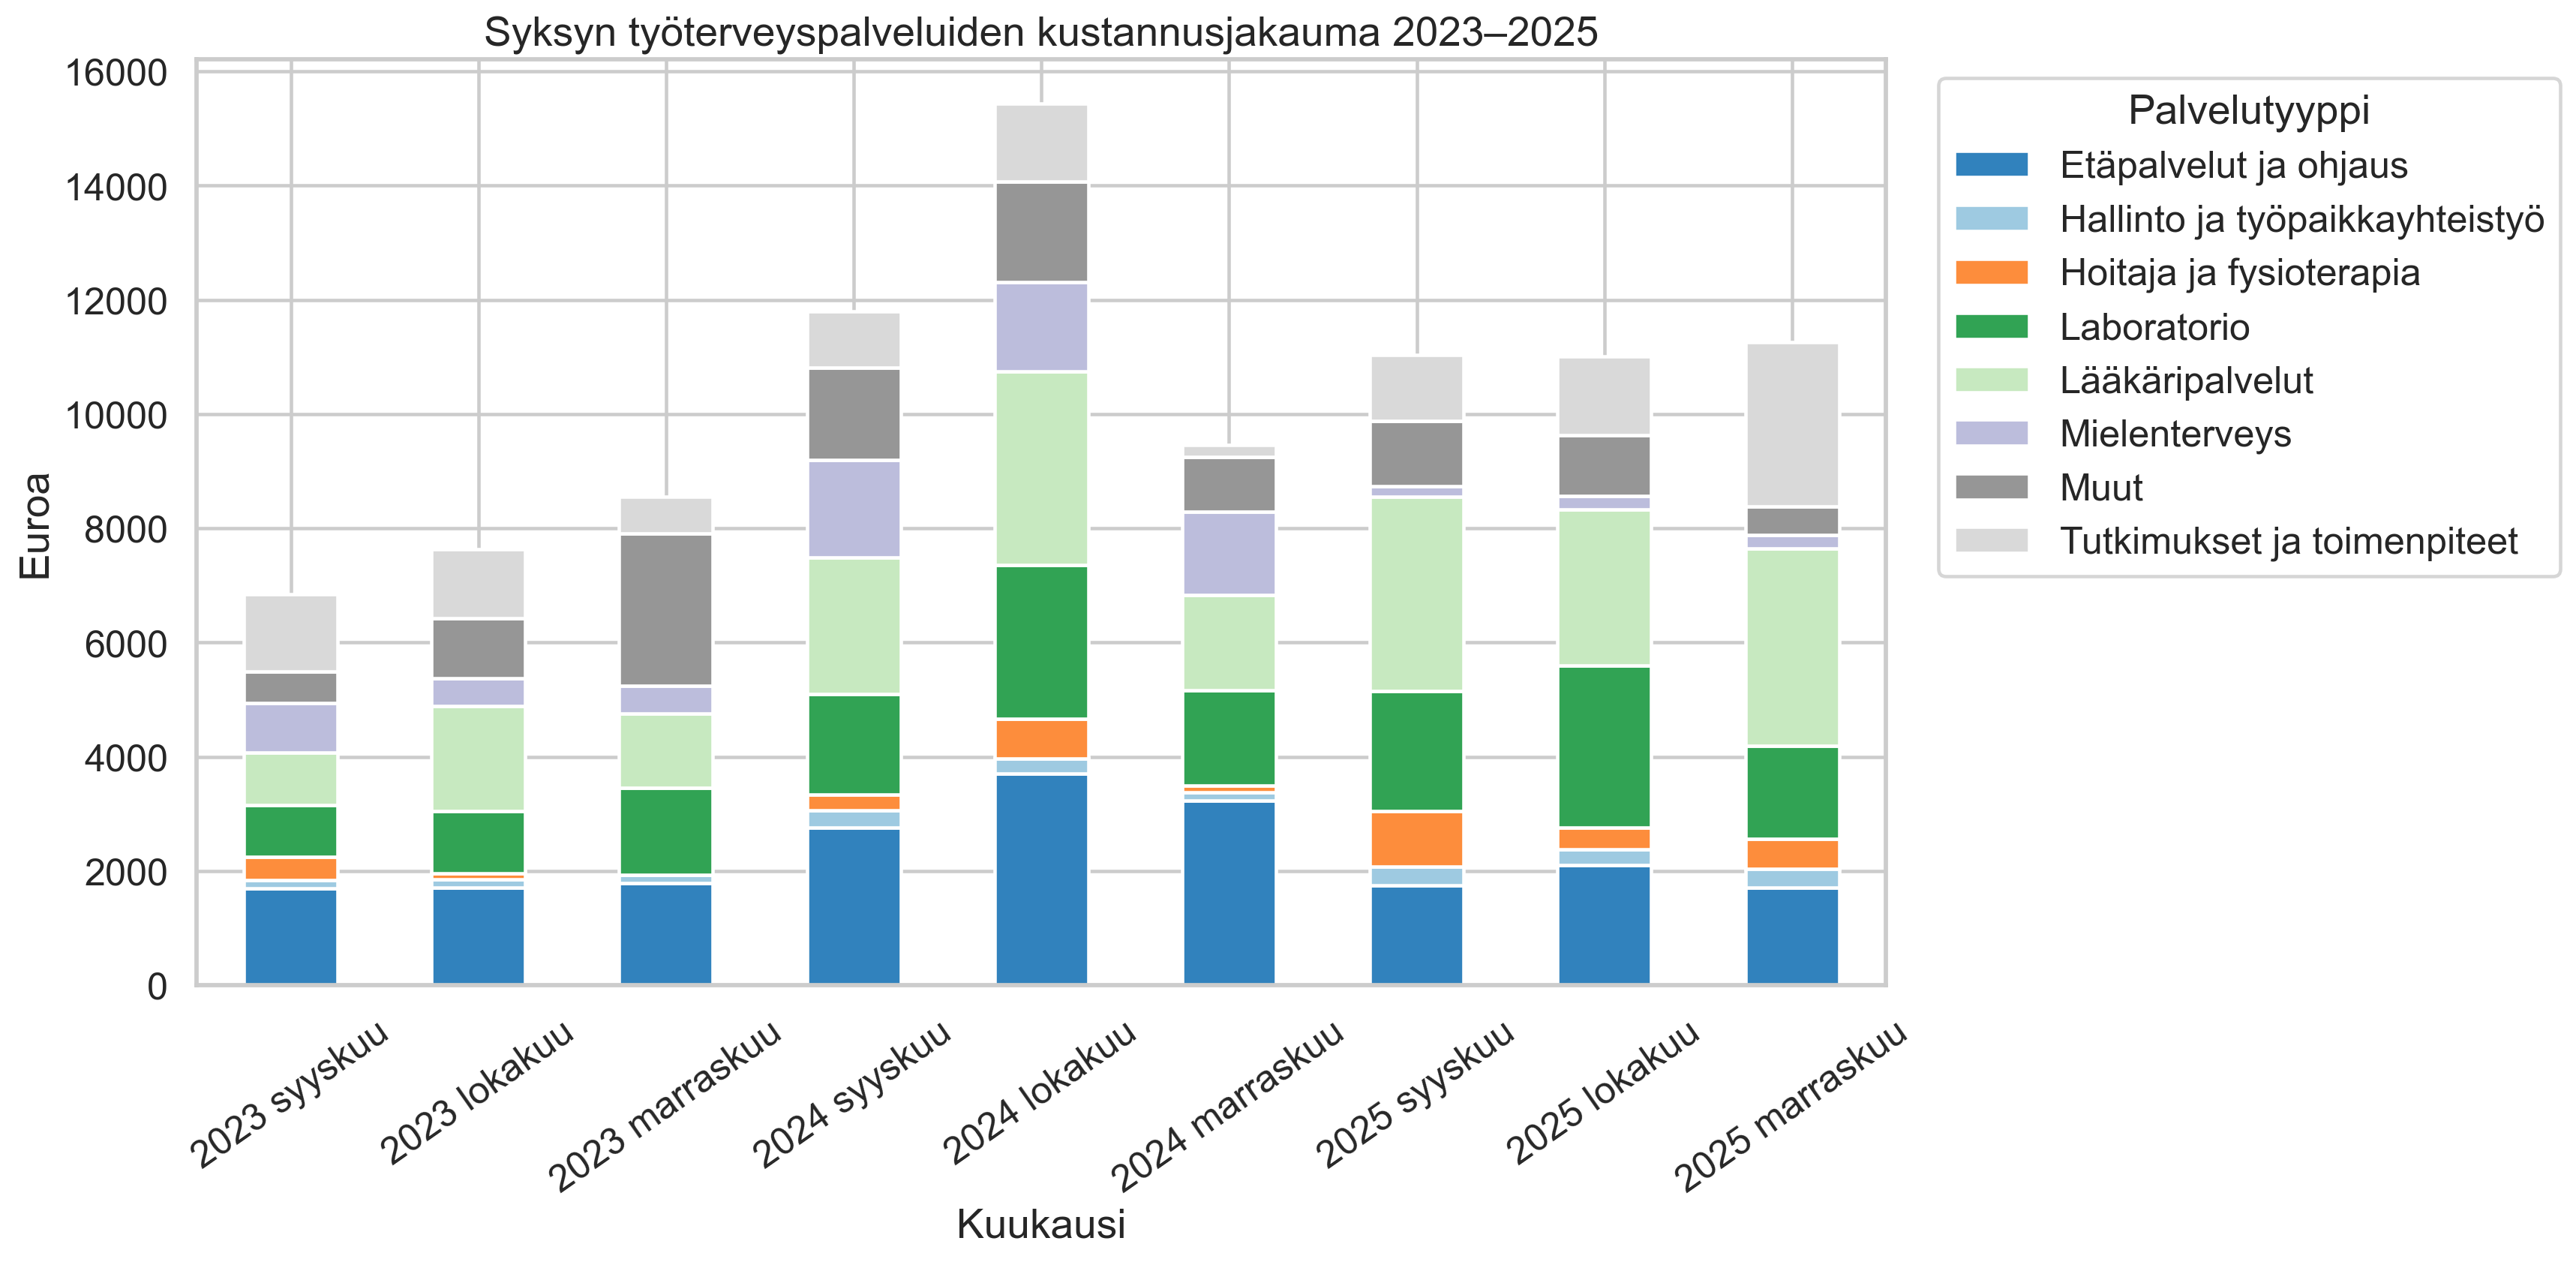

The file beside this chart, header and first rows:
Kuukausi_label, Etäpalvelut ja ohjaus, Hallinto ja työpaikkayhteistyö, Hoitaja ja fysioterapia, Laboratorio, Lääkäripalvelut, Mielenterveys, Muut, Tutkimukset ja toimenpiteet
2023 syyskuu, 1697, 147.9, 403.4, 904.9, 923.7, 859.5, 551.9, 1362
2023 lokakuu, 1709, 147.9, 101.5, 1093, 1833, 485.0, 1053, 1208
2023 marraskuu, 1782, 148.2, 0.0, 1526, 1302, 485.0, 2670, 641.0
2024 syyskuu, 2766, 295.7, 277, 1765, 2379, 1708, 1616, 989.6
2024 lokakuu, 3709, 258.3, 701.6, 2692, 3392, 1557, 1764, 1363
2024 marraskuu, 3236, 137.1, 120.5, 1667, 1675, 1457, 953.2, 207.3
2025 syyskuu, 1749, 323.6, 973.9, 2109, 3394, 187.8, 1137, 1166
2025 lokakuu, 2101, 282.9, 378.1, 2842, 2723, 234.8, 1070, 1373
2025 marraskuu, 1706, 327.3, 523.7, 1637, 3451, 234.8, 501.9, 2875
